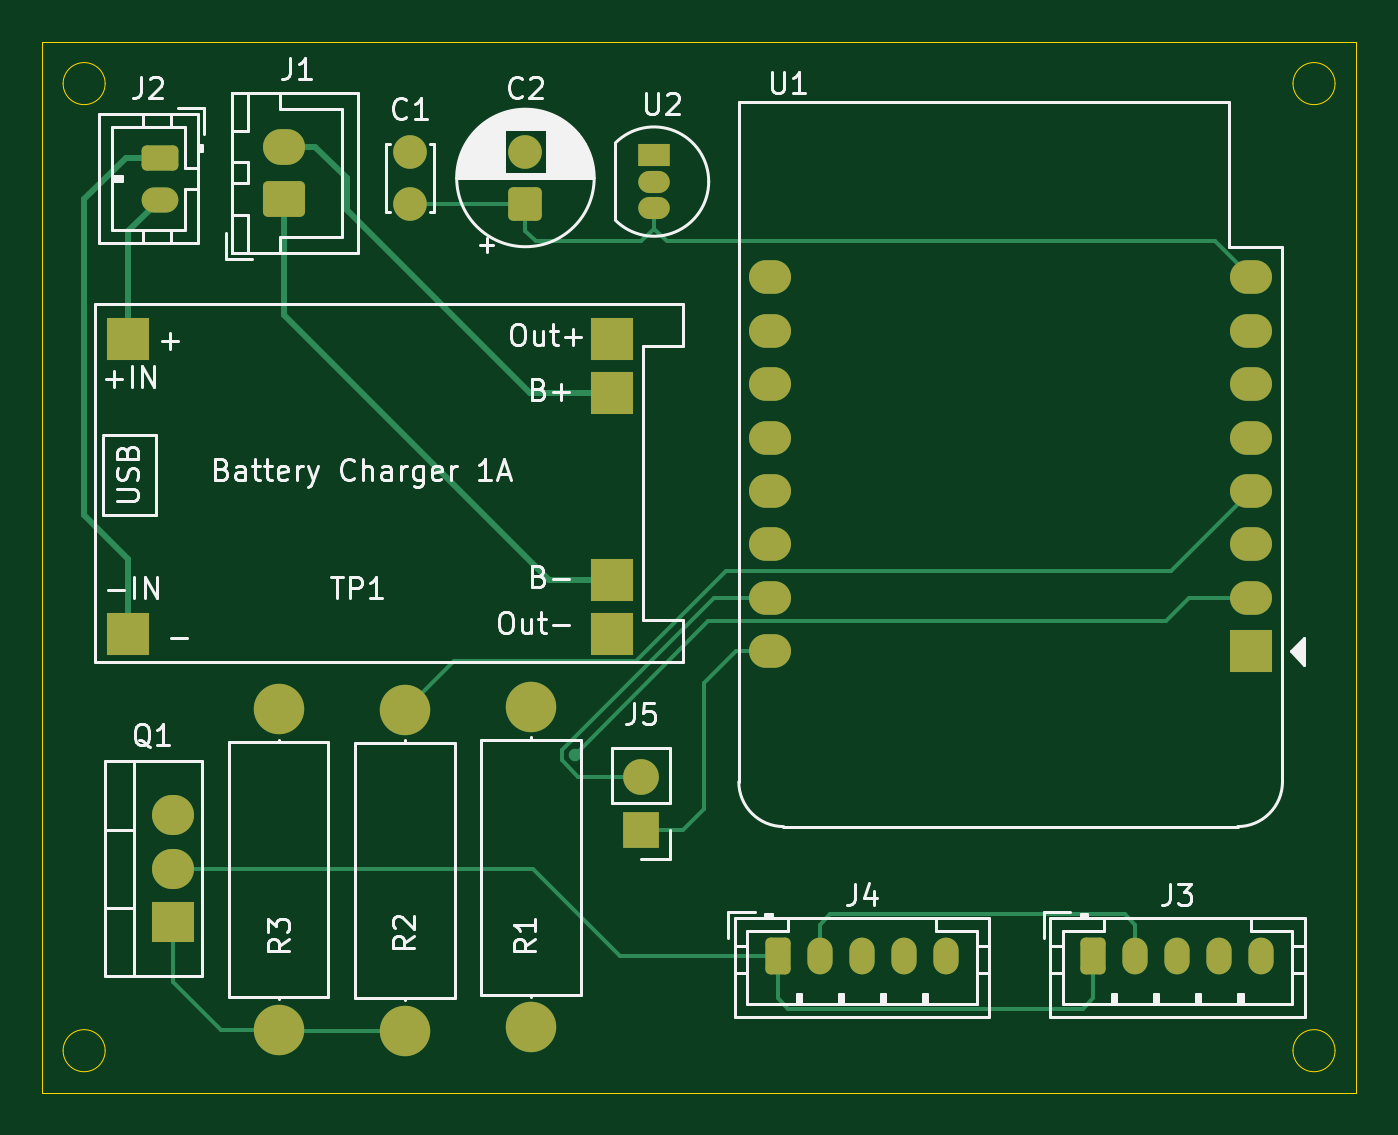
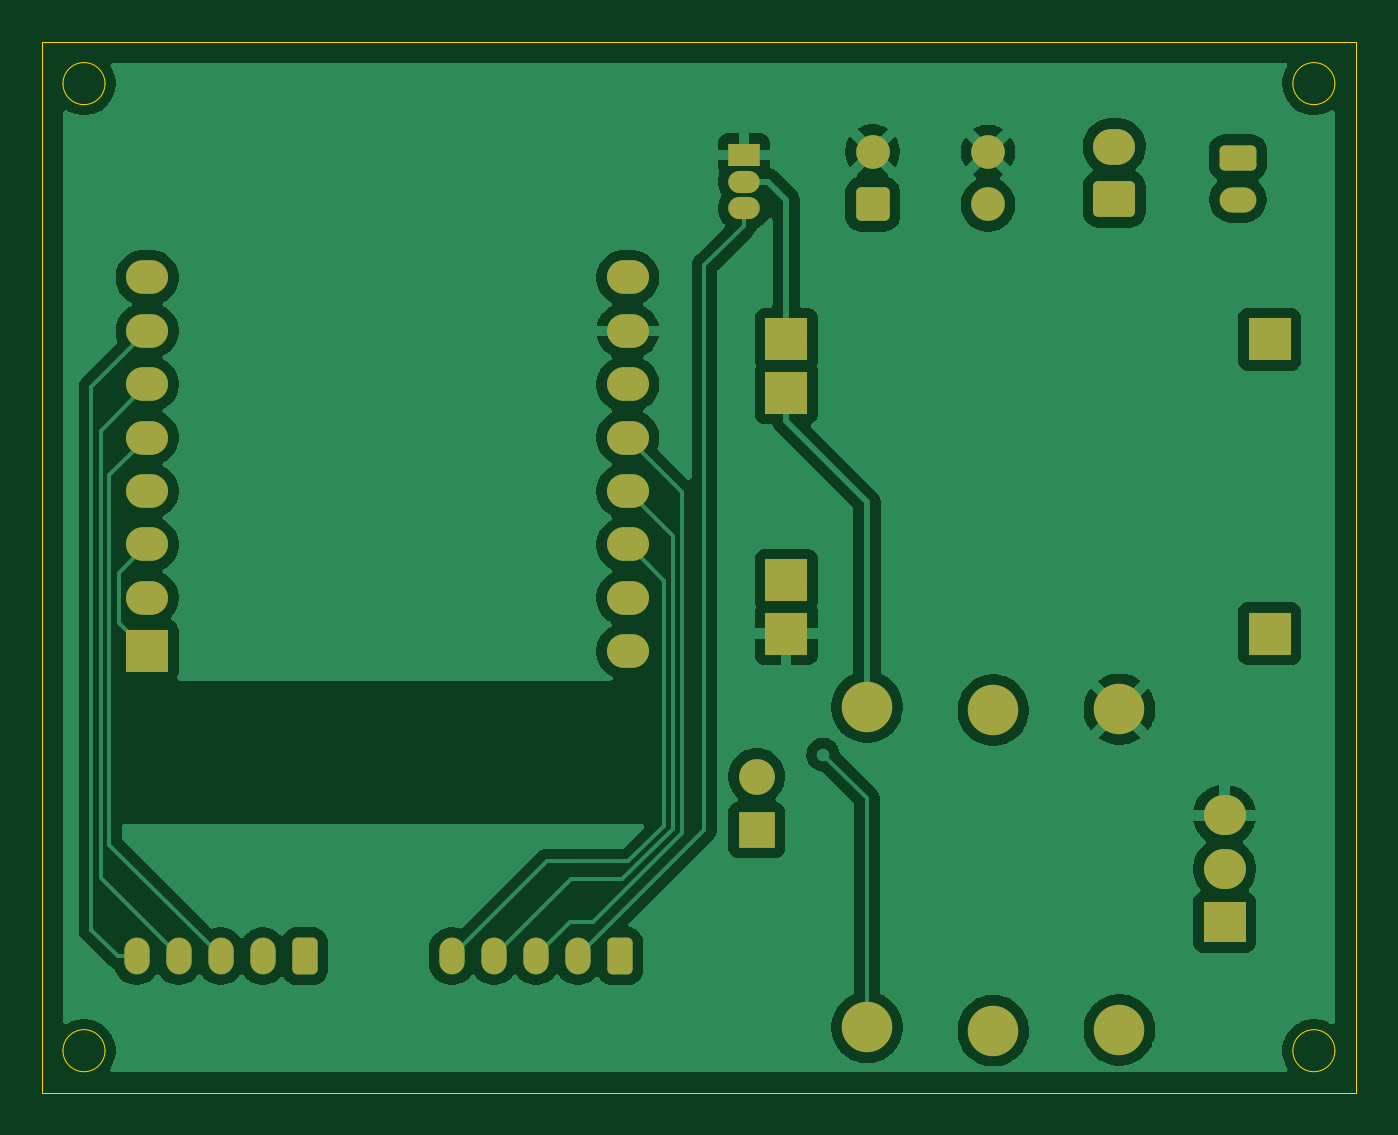
Circuit board: 9 layer files. Board 62.5 x 50.0 mm.
- bottom_copper: Electronic-B_Cu.gbr (110432 bytes)
- bottom_mask: Electronic-B_Mask.gbr (3469 bytes)
- paste: Electronic-B_Paste.gbr (455 bytes)
- bottom_silk: Electronic-B_Silkscreen.gbr (456 bytes)
- outline: Electronic-Edge_Cuts.gbr (1453 bytes)
- top_copper: Electronic-F_Cu.gbr (9548 bytes)
- top_mask: Electronic-F_Mask.gbr (3469 bytes)
- paste: Electronic-F_Paste.gbr (455 bytes)
- top_silk: Electronic-F_Silkscreen.gbr (44348 bytes)

=== bottom_copper: Electronic-B_Cu.gbr (110432 bytes, source omitted) ===
=== bottom_mask: Electronic-B_Mask.gbr ===
%TF.GenerationSoftware,KiCad,Pcbnew,10.0.0*%
%TF.CreationDate,2026-04-11T17:55:43+02:00*%
%TF.ProjectId,Electronic,456c6563-7472-46f6-9e69-632e6b696361,rev?*%
%TF.SameCoordinates,Original*%
%TF.FileFunction,Soldermask,Bot*%
%TF.FilePolarity,Negative*%
%FSLAX46Y46*%
G04 Gerber Fmt 4.6, Leading zero omitted, Abs format (unit mm)*
G04 Created by KiCad (PCBNEW 10.0.0) date 2026-04-11 17:55:43*
%MOMM*%
%LPD*%
G01*
G04 APERTURE LIST*
G04 Aperture macros list*
%AMRoundRect*
0 Rectangle with rounded corners*
0 $1 Rounding radius*
0 $2 $3 $4 $5 $6 $7 $8 $9 X,Y pos of 4 corners*
0 Add a 4 corners polygon primitive as box body*
4,1,4,$2,$3,$4,$5,$6,$7,$8,$9,$2,$3,0*
0 Add four circle primitives for the rounded corners*
1,1,$1+$1,$2,$3*
1,1,$1+$1,$4,$5*
1,1,$1+$1,$6,$7*
1,1,$1+$1,$8,$9*
0 Add four rect primitives between the rounded corners*
20,1,$1+$1,$2,$3,$4,$5,0*
20,1,$1+$1,$4,$5,$6,$7,0*
20,1,$1+$1,$6,$7,$8,$9,0*
20,1,$1+$1,$8,$9,$2,$3,0*%
G04 Aperture macros list end*
%ADD10RoundRect,0.250000X-0.625000X0.350000X-0.625000X-0.350000X0.625000X-0.350000X0.625000X0.350000X0*%
%ADD11O,1.750000X1.200000*%
%ADD12RoundRect,0.250000X0.550000X-0.550000X0.550000X0.550000X-0.550000X0.550000X-0.550000X-0.550000X0*%
%ADD13C,1.600000*%
%ADD14C,2.400000*%
%ADD15R,2.000000X2.000000*%
%ADD16RoundRect,0.250000X0.750000X-0.600000X0.750000X0.600000X-0.750000X0.600000X-0.750000X-0.600000X0*%
%ADD17O,2.000000X1.700000*%
%ADD18O,2.000000X1.600000*%
%ADD19R,1.500000X1.050000*%
%ADD20O,1.500000X1.050000*%
%ADD21RoundRect,0.250000X-0.350000X-0.625000X0.350000X-0.625000X0.350000X0.625000X-0.350000X0.625000X0*%
%ADD22O,1.200000X1.750000*%
%ADD23R,2.000000X1.905000*%
%ADD24O,2.000000X1.905000*%
%ADD25R,1.700000X1.700000*%
%ADD26C,1.700000*%
G04 APERTURE END LIST*
D10*
%TO.C,J2*%
X118612500Y-60518200D03*
D11*
X118612500Y-62518200D03*
%TD*%
D12*
%TO.C,C2*%
X135990700Y-62738800D03*
D13*
X135990700Y-60238800D03*
%TD*%
D14*
%TO.C,R1*%
X136250200Y-86654200D03*
X136250200Y-101894200D03*
%TD*%
D15*
%TO.C,TP1*%
X117100000Y-69160000D03*
X117100000Y-83160000D03*
X140100000Y-71700000D03*
X140100000Y-80620000D03*
X140100000Y-69160000D03*
X140100000Y-83160000D03*
%TD*%
D16*
%TO.C,J1*%
X124500000Y-62500000D03*
D17*
X124500000Y-60000000D03*
%TD*%
D15*
%TO.C,U1*%
X170500000Y-84000000D03*
D18*
X170500000Y-81460000D03*
X170500000Y-78920000D03*
X170500000Y-76380000D03*
X170500000Y-73840000D03*
X170500000Y-71300000D03*
X170500000Y-68760000D03*
X170500000Y-66220000D03*
X147640000Y-66220000D03*
X147640000Y-68760000D03*
X147640000Y-71300000D03*
X147640000Y-73840000D03*
X147640000Y-76380000D03*
X147640000Y-78920000D03*
X147640000Y-81460000D03*
X147640000Y-84000000D03*
%TD*%
D14*
%TO.C,R3*%
X124250200Y-102004200D03*
X124250200Y-86764200D03*
%TD*%
D19*
%TO.C,U2*%
X142107800Y-60390300D03*
D20*
X142107800Y-61660300D03*
X142107800Y-62930300D03*
%TD*%
D21*
%TO.C,J3*%
X163000000Y-98500000D03*
D22*
X165000000Y-98500000D03*
X167000000Y-98500000D03*
X169000000Y-98500000D03*
X171000000Y-98500000D03*
%TD*%
D23*
%TO.C,Q1*%
X119250200Y-96884200D03*
D24*
X119250200Y-94344200D03*
X119250200Y-91804200D03*
%TD*%
D13*
%TO.C,C1*%
X130500000Y-62750000D03*
X130500000Y-60250000D03*
%TD*%
D21*
%TO.C,J4*%
X148000000Y-98500000D03*
D22*
X150000000Y-98500000D03*
X152000000Y-98500000D03*
X154000000Y-98500000D03*
X156000000Y-98500000D03*
%TD*%
D14*
%TO.C,R2*%
X130250200Y-86804200D03*
X130250200Y-102044200D03*
%TD*%
D25*
%TO.C,J5*%
X141500000Y-92500000D03*
D26*
X141500000Y-89960000D03*
%TD*%
M02*

=== paste: Electronic-B_Paste.gbr ===
%TF.GenerationSoftware,KiCad,Pcbnew,10.0.0*%
%TF.CreationDate,2026-04-11T17:55:43+02:00*%
%TF.ProjectId,Electronic,456c6563-7472-46f6-9e69-632e6b696361,rev?*%
%TF.SameCoordinates,Original*%
%TF.FileFunction,Paste,Bot*%
%TF.FilePolarity,Positive*%
%FSLAX46Y46*%
G04 Gerber Fmt 4.6, Leading zero omitted, Abs format (unit mm)*
G04 Created by KiCad (PCBNEW 10.0.0) date 2026-04-11 17:55:43*
%MOMM*%
%LPD*%
G01*
G04 APERTURE LIST*
G04 APERTURE END LIST*
M02*

=== bottom_silk: Electronic-B_Silkscreen.gbr ===
%TF.GenerationSoftware,KiCad,Pcbnew,10.0.0*%
%TF.CreationDate,2026-04-11T17:55:43+02:00*%
%TF.ProjectId,Electronic,456c6563-7472-46f6-9e69-632e6b696361,rev?*%
%TF.SameCoordinates,Original*%
%TF.FileFunction,Legend,Bot*%
%TF.FilePolarity,Positive*%
%FSLAX46Y46*%
G04 Gerber Fmt 4.6, Leading zero omitted, Abs format (unit mm)*
G04 Created by KiCad (PCBNEW 10.0.0) date 2026-04-11 17:55:43*
%MOMM*%
%LPD*%
G01*
G04 APERTURE LIST*
G04 APERTURE END LIST*
M02*

=== outline: Electronic-Edge_Cuts.gbr ===
%TF.GenerationSoftware,KiCad,Pcbnew,10.0.0*%
%TF.CreationDate,2026-04-11T17:55:43+02:00*%
%TF.ProjectId,Electronic,456c6563-7472-46f6-9e69-632e6b696361,rev?*%
%TF.SameCoordinates,Original*%
%TF.FileFunction,Profile,NP*%
%FSLAX46Y46*%
G04 Gerber Fmt 4.6, Leading zero omitted, Abs format (unit mm)*
G04 Created by KiCad (PCBNEW 10.0.0) date 2026-04-11 17:55:43*
%MOMM*%
%LPD*%
G01*
G04 APERTURE LIST*
%TA.AperFunction,Profile*%
%ADD10C,0.050000*%
%TD*%
G04 APERTURE END LIST*
D10*
X113000000Y-55000000D02*
X113000000Y-104000000D01*
X113000000Y-105000000D02*
X113000000Y-104000000D01*
X115000000Y-55000000D02*
X113000000Y-55000000D01*
X116000000Y-57000000D02*
G75*
G02*
X114000000Y-57000000I-1000000J0D01*
G01*
X114000000Y-57000000D02*
G75*
G02*
X116000000Y-57000000I1000000J0D01*
G01*
X116000000Y-103000000D02*
G75*
G02*
X114000000Y-103000000I-1000000J0D01*
G01*
X114000000Y-103000000D02*
G75*
G02*
X116000000Y-103000000I1000000J0D01*
G01*
X174500000Y-57000000D02*
G75*
G02*
X172500000Y-57000000I-1000000J0D01*
G01*
X172500000Y-57000000D02*
G75*
G02*
X174500000Y-57000000I1000000J0D01*
G01*
X174500000Y-103000000D02*
G75*
G02*
X172500000Y-103000000I-1000000J0D01*
G01*
X172500000Y-103000000D02*
G75*
G02*
X174500000Y-103000000I1000000J0D01*
G01*
X174500000Y-55000000D02*
X115000000Y-55000000D01*
X174500000Y-55000000D02*
X175500000Y-55000000D01*
X175500000Y-55000000D02*
X175500000Y-105000000D01*
X175500000Y-105000000D02*
X113000000Y-105000000D01*
M02*

=== top_copper: Electronic-F_Cu.gbr (9548 bytes, source omitted) ===
=== top_mask: Electronic-F_Mask.gbr ===
%TF.GenerationSoftware,KiCad,Pcbnew,10.0.0*%
%TF.CreationDate,2026-04-11T17:55:43+02:00*%
%TF.ProjectId,Electronic,456c6563-7472-46f6-9e69-632e6b696361,rev?*%
%TF.SameCoordinates,Original*%
%TF.FileFunction,Soldermask,Top*%
%TF.FilePolarity,Negative*%
%FSLAX46Y46*%
G04 Gerber Fmt 4.6, Leading zero omitted, Abs format (unit mm)*
G04 Created by KiCad (PCBNEW 10.0.0) date 2026-04-11 17:55:43*
%MOMM*%
%LPD*%
G01*
G04 APERTURE LIST*
G04 Aperture macros list*
%AMRoundRect*
0 Rectangle with rounded corners*
0 $1 Rounding radius*
0 $2 $3 $4 $5 $6 $7 $8 $9 X,Y pos of 4 corners*
0 Add a 4 corners polygon primitive as box body*
4,1,4,$2,$3,$4,$5,$6,$7,$8,$9,$2,$3,0*
0 Add four circle primitives for the rounded corners*
1,1,$1+$1,$2,$3*
1,1,$1+$1,$4,$5*
1,1,$1+$1,$6,$7*
1,1,$1+$1,$8,$9*
0 Add four rect primitives between the rounded corners*
20,1,$1+$1,$2,$3,$4,$5,0*
20,1,$1+$1,$4,$5,$6,$7,0*
20,1,$1+$1,$6,$7,$8,$9,0*
20,1,$1+$1,$8,$9,$2,$3,0*%
G04 Aperture macros list end*
%ADD10RoundRect,0.250000X-0.625000X0.350000X-0.625000X-0.350000X0.625000X-0.350000X0.625000X0.350000X0*%
%ADD11O,1.750000X1.200000*%
%ADD12RoundRect,0.250000X0.550000X-0.550000X0.550000X0.550000X-0.550000X0.550000X-0.550000X-0.550000X0*%
%ADD13C,1.600000*%
%ADD14C,2.400000*%
%ADD15R,2.000000X2.000000*%
%ADD16RoundRect,0.250000X0.750000X-0.600000X0.750000X0.600000X-0.750000X0.600000X-0.750000X-0.600000X0*%
%ADD17O,2.000000X1.700000*%
%ADD18O,2.000000X1.600000*%
%ADD19R,1.500000X1.050000*%
%ADD20O,1.500000X1.050000*%
%ADD21RoundRect,0.250000X-0.350000X-0.625000X0.350000X-0.625000X0.350000X0.625000X-0.350000X0.625000X0*%
%ADD22O,1.200000X1.750000*%
%ADD23R,2.000000X1.905000*%
%ADD24O,2.000000X1.905000*%
%ADD25R,1.700000X1.700000*%
%ADD26C,1.700000*%
G04 APERTURE END LIST*
D10*
%TO.C,J2*%
X118612500Y-60518200D03*
D11*
X118612500Y-62518200D03*
%TD*%
D12*
%TO.C,C2*%
X135990700Y-62738800D03*
D13*
X135990700Y-60238800D03*
%TD*%
D14*
%TO.C,R1*%
X136250200Y-86654200D03*
X136250200Y-101894200D03*
%TD*%
D15*
%TO.C,TP1*%
X117100000Y-69160000D03*
X117100000Y-83160000D03*
X140100000Y-71700000D03*
X140100000Y-80620000D03*
X140100000Y-69160000D03*
X140100000Y-83160000D03*
%TD*%
D16*
%TO.C,J1*%
X124500000Y-62500000D03*
D17*
X124500000Y-60000000D03*
%TD*%
D15*
%TO.C,U1*%
X170500000Y-84000000D03*
D18*
X170500000Y-81460000D03*
X170500000Y-78920000D03*
X170500000Y-76380000D03*
X170500000Y-73840000D03*
X170500000Y-71300000D03*
X170500000Y-68760000D03*
X170500000Y-66220000D03*
X147640000Y-66220000D03*
X147640000Y-68760000D03*
X147640000Y-71300000D03*
X147640000Y-73840000D03*
X147640000Y-76380000D03*
X147640000Y-78920000D03*
X147640000Y-81460000D03*
X147640000Y-84000000D03*
%TD*%
D14*
%TO.C,R3*%
X124250200Y-102004200D03*
X124250200Y-86764200D03*
%TD*%
D19*
%TO.C,U2*%
X142107800Y-60390300D03*
D20*
X142107800Y-61660300D03*
X142107800Y-62930300D03*
%TD*%
D21*
%TO.C,J3*%
X163000000Y-98500000D03*
D22*
X165000000Y-98500000D03*
X167000000Y-98500000D03*
X169000000Y-98500000D03*
X171000000Y-98500000D03*
%TD*%
D23*
%TO.C,Q1*%
X119250200Y-96884200D03*
D24*
X119250200Y-94344200D03*
X119250200Y-91804200D03*
%TD*%
D13*
%TO.C,C1*%
X130500000Y-62750000D03*
X130500000Y-60250000D03*
%TD*%
D21*
%TO.C,J4*%
X148000000Y-98500000D03*
D22*
X150000000Y-98500000D03*
X152000000Y-98500000D03*
X154000000Y-98500000D03*
X156000000Y-98500000D03*
%TD*%
D14*
%TO.C,R2*%
X130250200Y-86804200D03*
X130250200Y-102044200D03*
%TD*%
D25*
%TO.C,J5*%
X141500000Y-92500000D03*
D26*
X141500000Y-89960000D03*
%TD*%
M02*

=== paste: Electronic-F_Paste.gbr ===
%TF.GenerationSoftware,KiCad,Pcbnew,10.0.0*%
%TF.CreationDate,2026-04-11T17:55:43+02:00*%
%TF.ProjectId,Electronic,456c6563-7472-46f6-9e69-632e6b696361,rev?*%
%TF.SameCoordinates,Original*%
%TF.FileFunction,Paste,Top*%
%TF.FilePolarity,Positive*%
%FSLAX46Y46*%
G04 Gerber Fmt 4.6, Leading zero omitted, Abs format (unit mm)*
G04 Created by KiCad (PCBNEW 10.0.0) date 2026-04-11 17:55:43*
%MOMM*%
%LPD*%
G01*
G04 APERTURE LIST*
G04 APERTURE END LIST*
M02*

=== top_silk: Electronic-F_Silkscreen.gbr (44348 bytes, source omitted) ===
